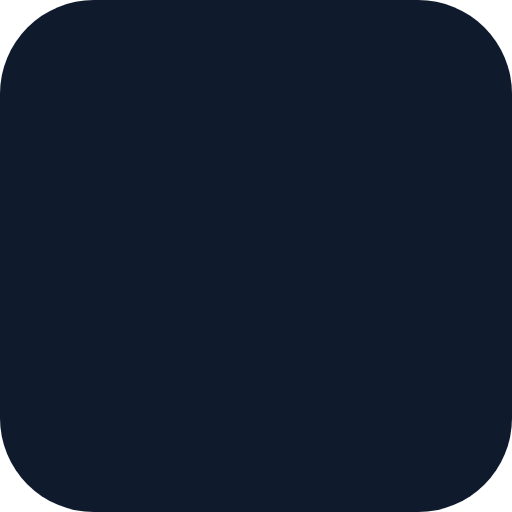
t = 0.00 s
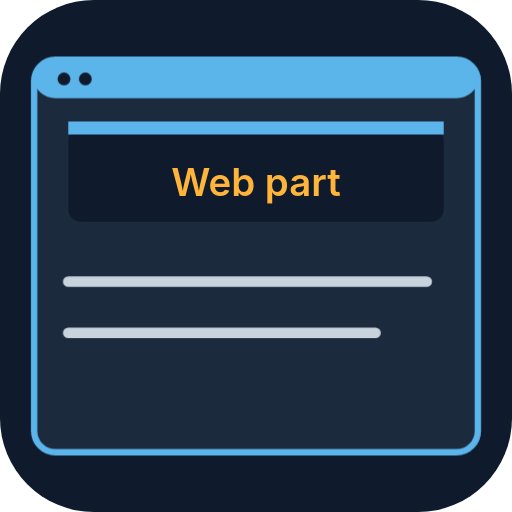
t = 2.20 s
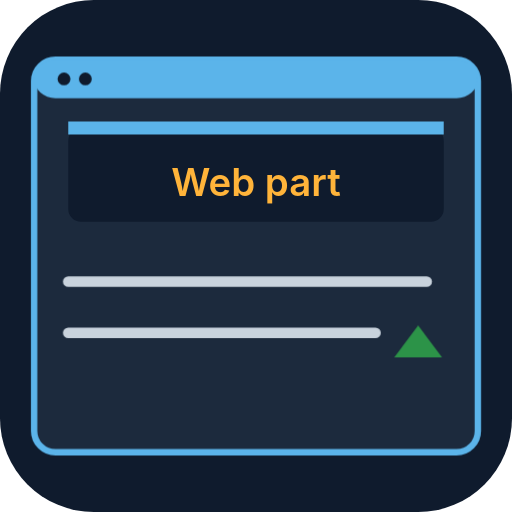
t = 3.12 s
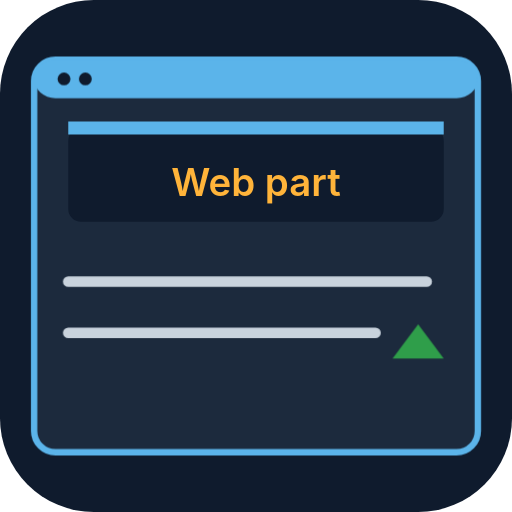
t = 4.65 s
t = 6.63 s: frame unchanged from t = 4.65 s, image omitted
t = 7.55 s: frame unchanged from t = 4.65 s, image omitted

The animated SVG that drew these frames (rendered in a browser with its animation timeline set to each time). Animation: 3 CSS @keyframes rules; one cycle of 9.40 s, repeats indefinitely.

<svg xmlns="http://www.w3.org/2000/svg" viewBox="0 0 120 120" width="120" height="120" role="img"><title>A SharePoint Framework web part built with React and TypeScript</title><style>@keyframes fade{0%{opacity:0}17.01%,48.61%,100%{opacity:1}}
@keyframes dr{0%{stroke-dashoffset:1}29.17%,48.61%,100%{stroke-dashoffset:0}}
@keyframes pop{0%{opacity:0;transform:scale(.3)}17.01%,48.61%,100%{opacity:1;transform:scale(1)}}
.f{animation:fade 7.2s ease-out both infinite alternate}
.d{stroke-dasharray:1;animation:dr 7.2s ease-out both infinite alternate}
.p{transform-box:fill-box;transform-origin:center;animation:pop 7.2s ease-out both infinite alternate}
@media (prefers-reduced-motion: reduce){*{animation:none!important}}</style><rect width="120" height="120" rx="22" fill="#0f1b2d"/>
<g class="f" style="animation-delay:0s"><g><rect x="8" y="14" width="104" height="92" rx="5" fill="#1c2a3d" stroke="#5bb4ea" stroke-width="1.5"/><rect x="8" y="14" width="104" height="9" rx="5" fill="#5bb4ea"/><circle cx="15" cy="18.5" r="1.5" fill="#0f1b2d"/><circle cx="20" cy="18.5" r="1.5" fill="#0f1b2d"/></g></g>
<g class="p" style="animation-delay:0.6s"><g><rect x="16" y="30" width="88" height="22" rx="3" fill="#0f1b2d"/><path d="M16,30 h88" stroke="#5bb4ea" stroke-width="3"/><text x="60" y="46" text-anchor="middle" font-size="9" fill="#ffb43a" font-family="-apple-system,Helvetica,Arial,sans-serif" font-weight="600">Web part</text></g></g>
<path class="d" style="animation-delay:1.4s" pathLength="1" d="M16,66 H100 M16,78 H88" stroke="#c9d3dd" stroke-width="2.5" stroke-linecap="round" stroke-linejoin="round" fill="none"/>
<g class="p" style="animation-delay:2.2s"><g><path d="M92,84 l6,-8 l6,8 z" fill="#2f9e4a"/></g></g>
</svg>
